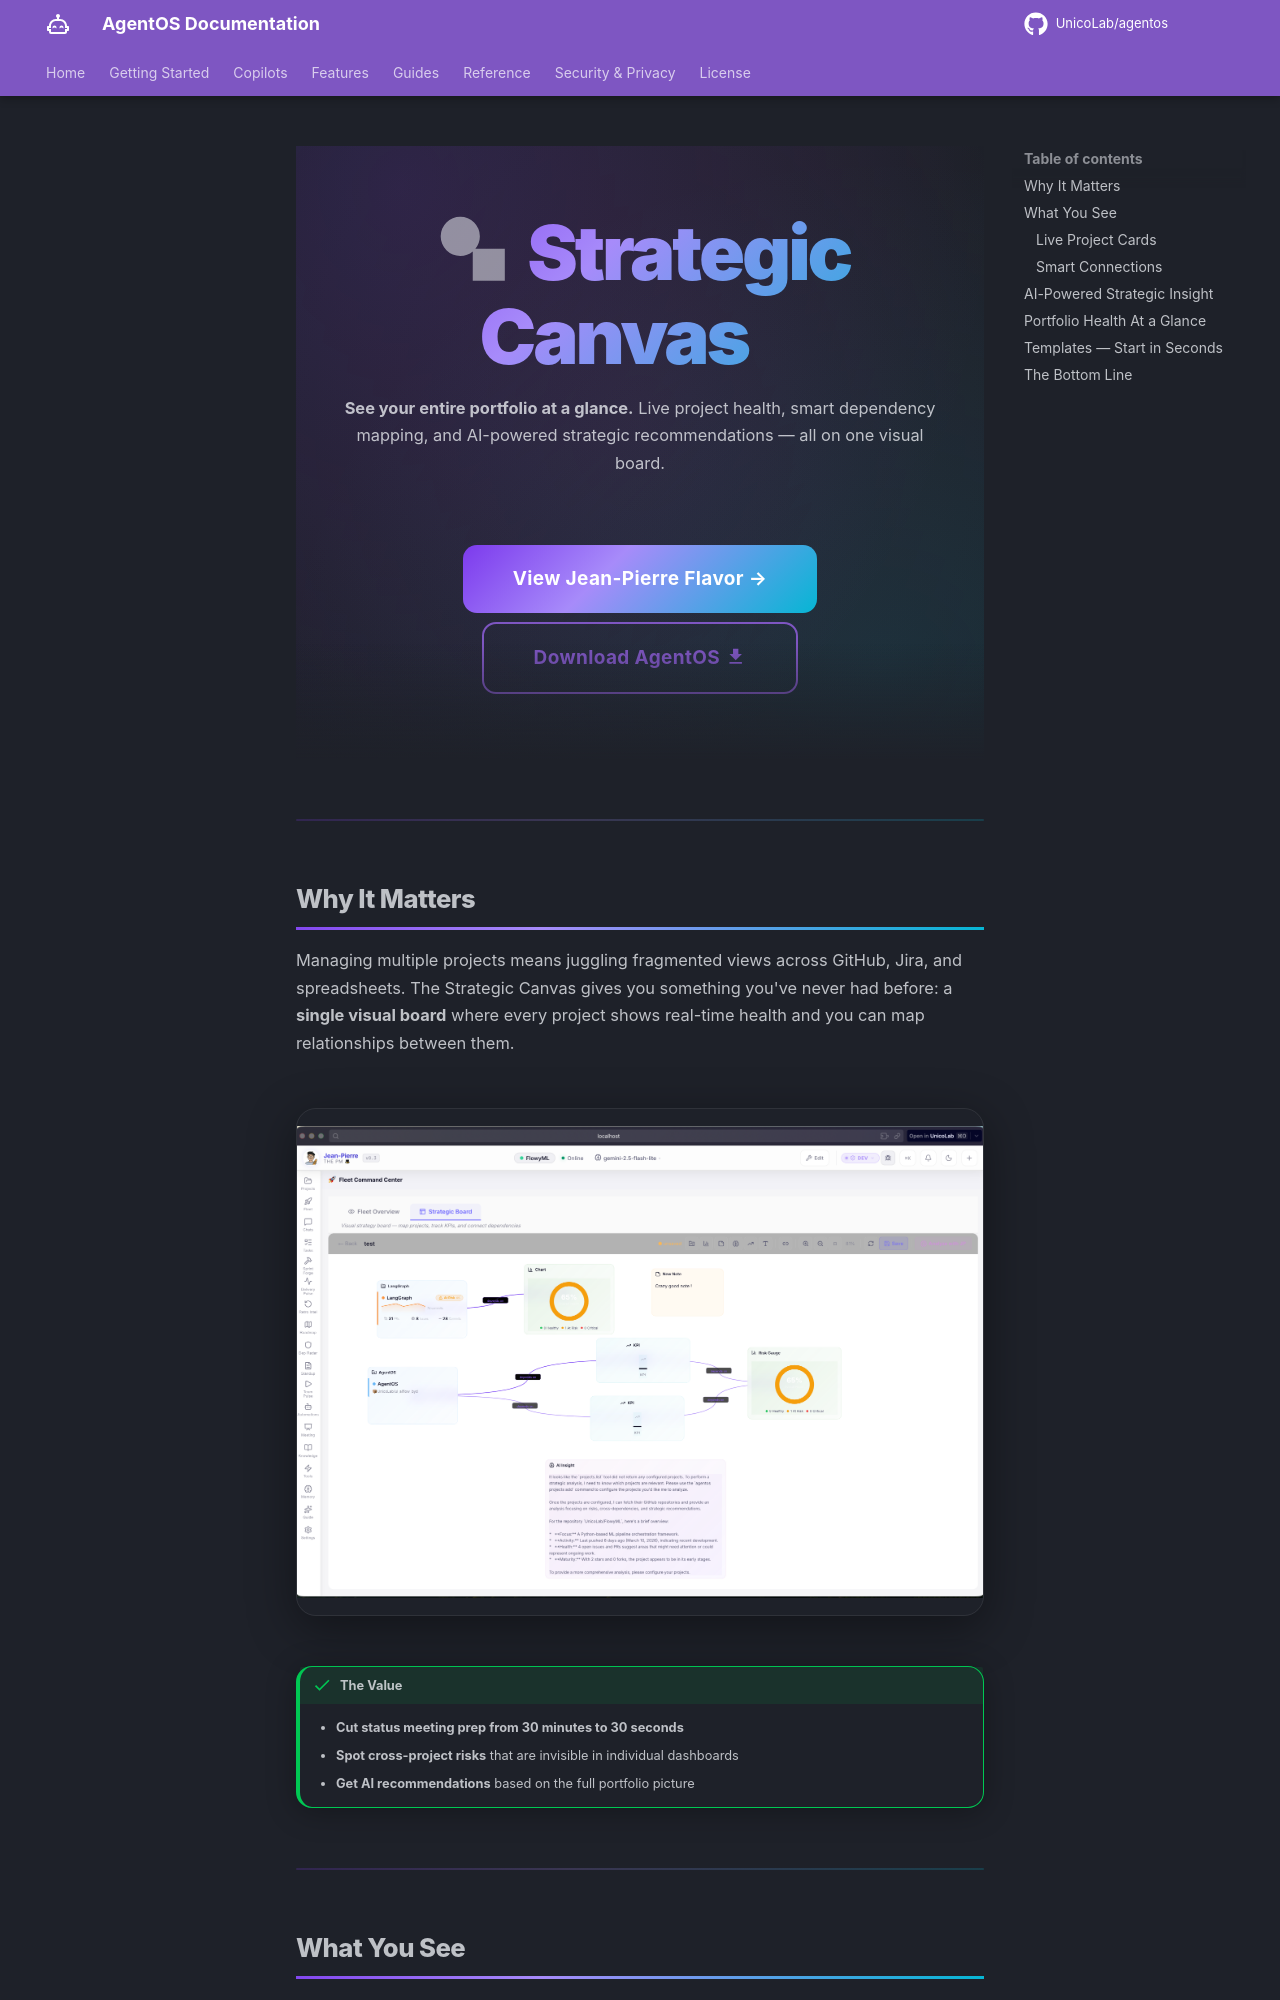

repository: UnicoLab/agentos · page: features/canvas/index.html · generator: mkdocs

---
title: Strategic Canvas
description: "A visual portfolio board that gives you real-time project health, dependency mapping, and AI-powered strategic recommendations — all on one canvas."
---

<div class="hero" markdown>

# :material-drawing: Strategic Canvas

**See your entire portfolio at a glance.** Live project health, smart dependency mapping, and AI-powered strategic recommendations — all on one visual board.

<div class="hero-cta" markdown>
[View Jean-Pierre Flavor →](../flavors/jean-pierre.md){ .md-button .md-button--primary }
[Download AgentOS :material-download:](https://github.com/UnicoLab/agentos/releases/latest){ .md-button }
</div>

</div>

---

## Why It Matters

Managing multiple projects means juggling fragmented views across GitHub, Jira, and spreadsheets. The Strategic Canvas gives you something you've never had before: a **single visual board** where every project shows real-time health and you can map relationships between them.

<div class="screenshot" markdown>
![Strategic Board](../assets/screens/flavors/pm/strategic-board.png)
</div>

!!! success "The Value"
    - **Cut status meeting prep from 30 minutes to 30 seconds**
    - **Spot cross-project risks** that are invisible in individual dashboards
    - **Get AI recommendations** based on the full portfolio picture

---

## What You See

### Live Project Cards

Drop any project onto the canvas — it **instantly shows live data**:

- :material-check-circle:{ style="color: #22c55e" } **Health Badge** — Healthy, At Risk, or Critical — auto-scored from your live PR, issue, and sprint data
- :material-chart-line: **Commit Sparkline** — 7-day activity trend at a glance
- :material-source-pull: **Key Metrics** — Open PRs · Issues · Sprint Progress · Commit Count

No manual data entry. No stale screenshots. **Always live.**
